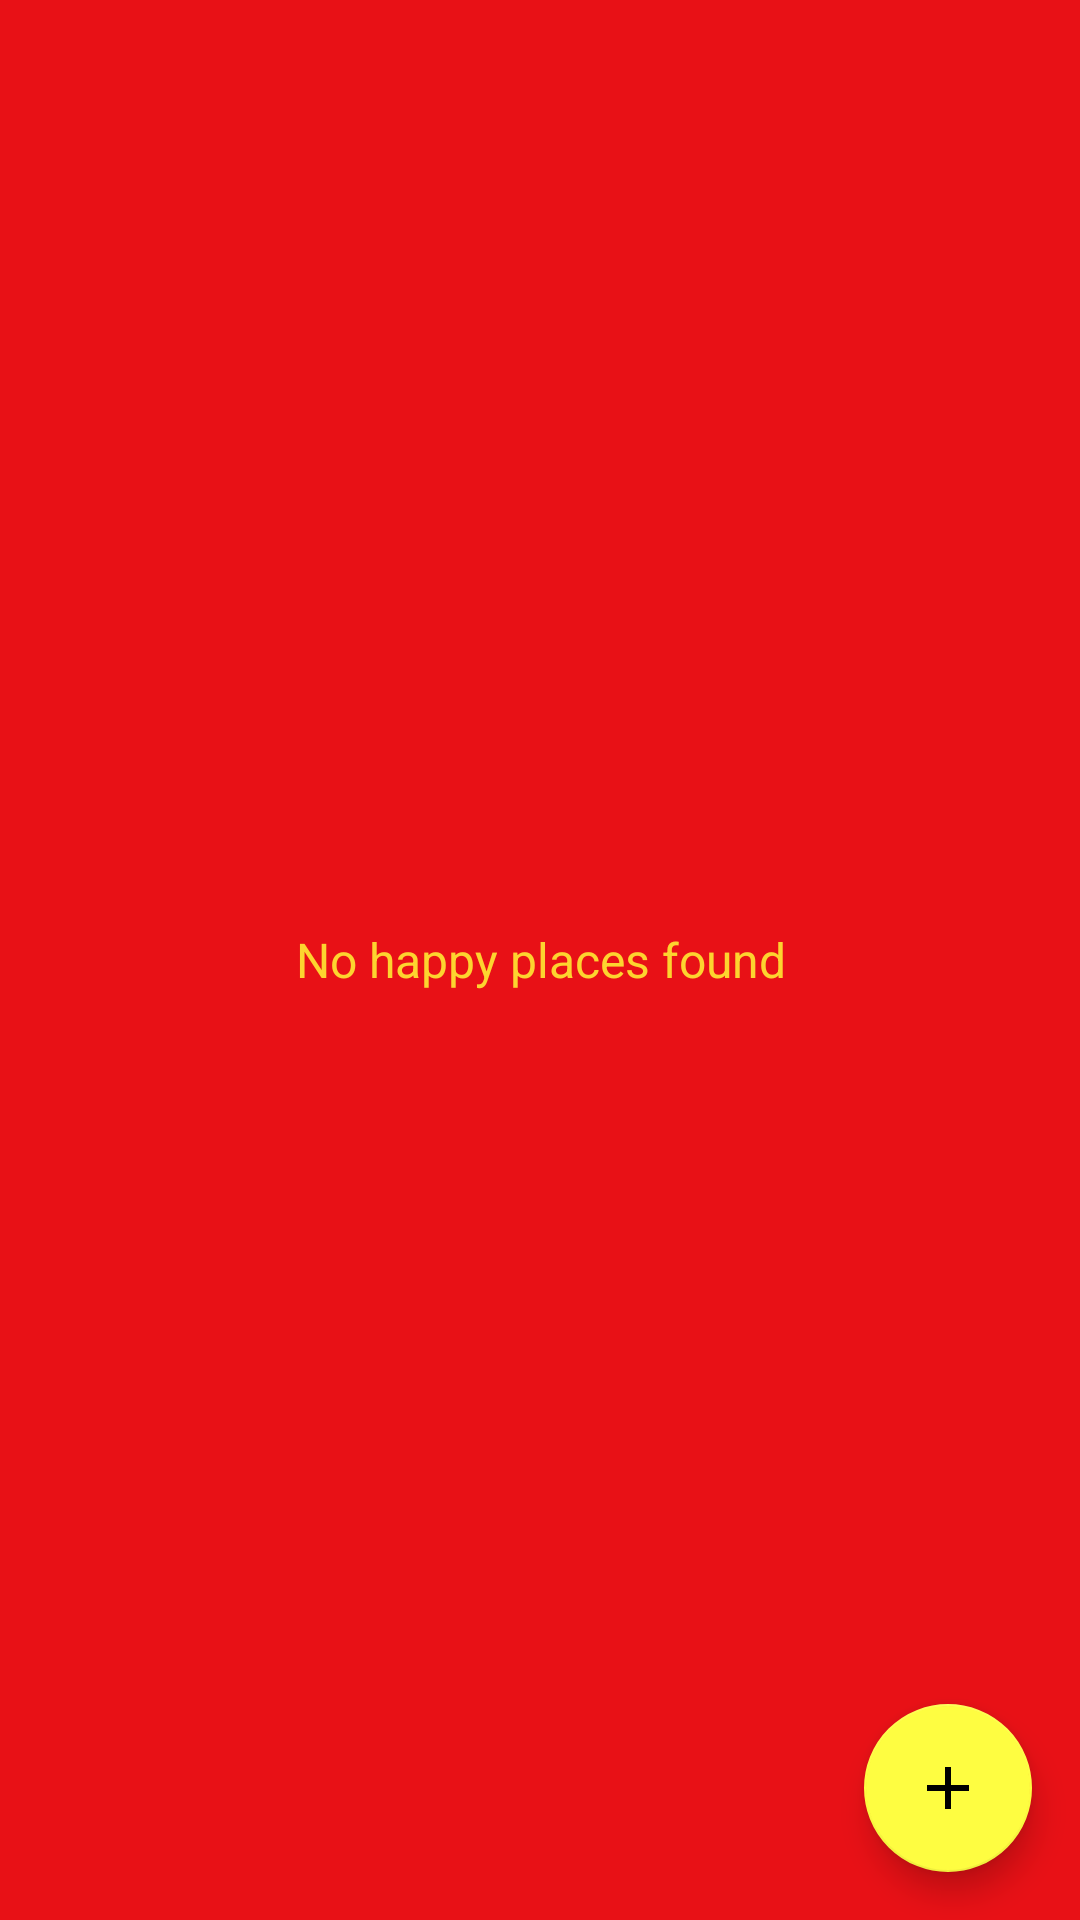

Android layout source for this screen:
<!-- AndroidManifest.xml: application theme Theme.CommCode -->
<!-- res/layout/activity_main.xml -->
<?xml version="1.0" encoding="utf-8"?>
<FrameLayout xmlns:android="http://schemas.android.com/apk/res/android"
    xmlns:tools="http://schemas.android.com/tools"
    android:layout_width="match_parent"
    android:layout_height="match_parent"
    xmlns:app="http://schemas.android.com/apk/res-auto"
    android:background="@color/red"
    tools:context=".activities.MainActivity">

    <androidx.recyclerview.widget.RecyclerView
        android:id="@+id/rvHappyPlacesList"
        android:layout_width="match_parent"
        android:layout_height="match_parent"
        android:padding="8dp"
        app:layoutManager="androidx.recyclerview.widget.LinearLayoutManager"
        android:visibility="gone" />

    <TextView
        android:id="@+id/tvEmptyList"
        android:layout_width="match_parent"
        android:layout_height="match_parent"
        android:gravity="center"
        android:text="@string/tv_no_happy_places_found"
        android:textColor="@color/gold"
        android:textSize="@dimen/text_size" />

    <com.google.android.material.floatingactionbutton.FloatingActionButton
        android:layout_width="wrap_content"
        android:id="@+id/fabAddHappyPlace"
        android:layout_gravity="bottom|end"
        android:layout_margin="@dimen/fab_margin"
        android:contentDescription="@string/cd_add_new_happy_place"
        android:layout_height="wrap_content"
        android:src="@drawable/ic_add" />

</FrameLayout>
<!-- resources referenced by this layout -->
<resources>
  <color name="gold">#fdd42f</color>
  <color name="red">#e81116</color>
  <dimen name="fab_margin">16dp</dimen>
  <dimen name="text_size">16sp</dimen>
  <!-- drawable ic_add (drawable) -->
  <vector xmlns:android="http://schemas.android.com/apk/res/android"
      android:width="24dp"
      android:height="24dp"
      android:tint="@color/gold"
      android:viewportWidth="24"
      android:viewportHeight="24">
      <path
          android:fillColor="@android:color/white"
          android:pathData="M19,13h-6v6h-2v-6H5v-2h6V5h2v6h6v2z" />
  </vector>
  <string name="cd_add_new_happy_place">add new happy place</string>
  <string name="tv_no_happy_places_found">No happy places found</string>
  <style name="Theme.CommCode" parent="Theme.MaterialComponents.DayNight.DarkActionBar">
          <item name="colorPrimary">@color/dark_red</item>
          <item name="colorPrimaryVariant">@color/very_dark_red</item>
          <item name="colorOnPrimary">@color/gold</item>
  
          <item name="colorSecondary">@color/yellow</item>
          <item name="colorSecondaryVariant">@color/gold</item>
          <item name="colorOnSecondary">@color/black</item>
  
          <item name="android:statusBarColor">?attr/colorPrimaryVariant</item>
      </style>
  <color name="dark_red">#d4180f</color>
  <color name="very_dark_red">#c70402</color>
  <color name="yellow">#fefd41</color>
  <color name="black">#FF000000</color>
</resources>
